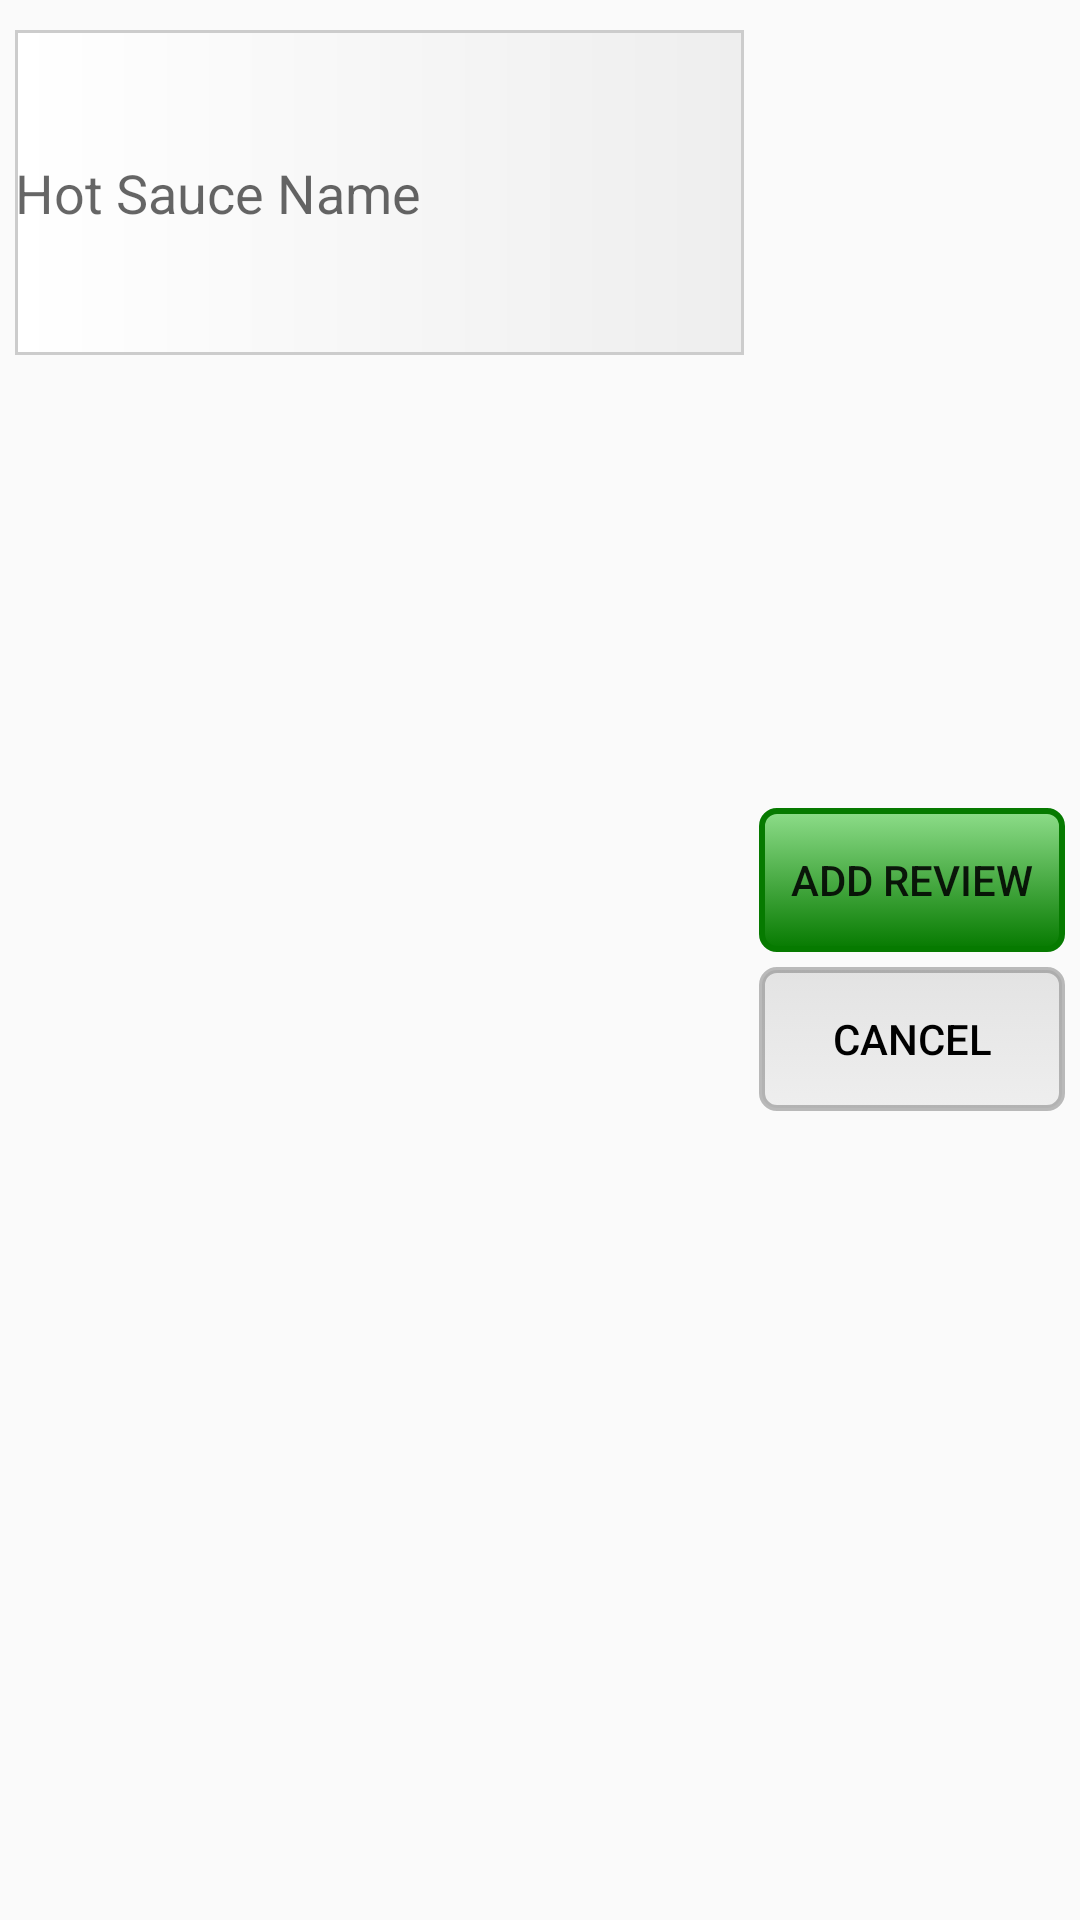

Android layout source for this screen:
<!-- AndroidManifest.xml: application theme AppTheme -->
<!-- res/layout/widget_your_review.xml -->
<?xml version="1.0" encoding="utf-8"?>
<LinearLayout xmlns:android="http://schemas.android.com/apk/res/android"
    android:id="@+id/widget_your_review"
    android:layout_width="match_parent"
    android:layout_height="wrap_content"
    android:orientation="horizontal"
    android:padding="5dp"
    android:weightSum="100">

    <EditText
        android:id="@+id/widget_review_comments"
        android:layout_width="wrap_content"
        android:layout_height="wrap_content"
        android:layout_marginRight="5dp"
        android:layout_marginTop="5dp"
        android:layout_weight="99"
        android:background="@drawable/gradient_white_ltgrey"
        android:hint="@string/prompt_hot_sauce_name"
        android:lines="5" />

    <LinearLayout
        android:layout_width="wrap_content"
        android:layout_height="match_parent"
        android:layout_weight="1"
        android:gravity="center"
        android:orientation="vertical">

        <Button
            style="@style/ButtonGreen"
            android:layout_width="match_parent"
            android:layout_height="wrap_content"
            android:onClick="addReview"
            android:text="@string/text_add_review_button" />

        <Button
            style="@style/ButtonGrey"
            android:layout_width="match_parent"
            android:layout_height="wrap_content"
            android:layout_marginTop="5dp"
            android:onClick="cancelReview"
            android:text="@string/text_cancel" />
    </LinearLayout>
</LinearLayout>
<!-- resources referenced by this layout -->
<resources>
  <!-- drawable gradient_white_ltgrey (drawable) -->
  <?xml version="1.0" encoding="utf-8"?>
  <layer-list xmlns:android="http://schemas.android.com/apk/res/android">
      <item>
          <shape android:shape="rectangle">
              <solid android:color="@color/colorGreyMedLight"/>
          </shape>
      </item>
      <item android:top="1dp" android:bottom="1dp" android:right="1dp" android:left="1dp">
          <shape android:shape="rectangle">
              <gradient
                  android:endColor="@color/colorGreyLight"
                  android:startColor="@color/colorWhite" />
          </shape>
      </item>
  </layer-list>
  <string name="prompt_hot_sauce_name">Hot Sauce Name</string>
  <string name="text_add_review_button">Add Review</string>
  <string name="text_cancel">Cancel</string>
  <style name="ButtonGreen">
          <item name="android:background">@drawable/button_selector_green</item>
          <item name="android:clickable">true</item>
          <item name="android:paddingRight">10dp</item>
          <item name="android:paddingLeft">10dp</item>
      </style>
  <style name="ButtonGrey">
          <item name="android:background">@drawable/button_selector_grey</item>
          <item name="android:clickable">true</item>
          <item name="android:paddingRight">10dp</item>
          <item name="android:paddingLeft">10dp</item>
          <item name="android:textColor">@color/colorBlack</item>
      </style>
  <style name="AppTheme" parent="Theme.AppCompat.Light.DarkActionBar">
          <item name="colorPrimary">@color/colorPrimary</item>
          <item name="colorPrimaryDark">@color/colorPrimaryDark</item>
          <item name="colorAccent">@color/colorAccent</item>
          
          
          
          
          <item name="android:itemTextAppearance">@style/MenuTextColor</item>
      </style>
  <color name="colorGreyMedLight">#CCCCCC</color>
  <color name="colorGreyLight">#EEEEEE</color>
  <color name="colorWhite">#FFFFFF</color>
  <!-- drawable button_selector_grey (drawable) -->
  <?xml version="1.0" encoding="utf-8"?>
  <selector xmlns:android="http://schemas.android.com/apk/res/android" >
      <item android:state_pressed="true" >
          <shape android:shape="rectangle"  >
              <corners android:radius="5dp" />
              <stroke android:width="2dip" android:color="@color/colorGreyMedLight50" />
              <gradient android:angle="-90" android:startColor="@color/colorGreyLight" android:endColor="@color/colorGreyMedLight50"  />
          </shape>
      </item>
      <item android:state_focused="true">
          <shape android:shape="rectangle"  >
              <corners android:radius="5dp" />
              <stroke android:width="2dip" android:color="#971E05" />
              <solid android:color="#58857e"/>
          </shape>
      </item>
      <item >
          <shape android:shape="rectangle"  >
              <corners android:radius="5dp" />
              <stroke android:width="2dip" android:color="@color/colorGrey50" />
              <gradient android:angle="-90" android:startColor="@color/colorGreyMedLight50" android:endColor="@color/colorGreyLight" />
          </shape>
      </item>
  </selector>
  <color name="colorBlack">#000000</color>
  <color name="colorPrimary">#eb1e25</color>
  <color name="colorPrimaryDark">#BE0A0F</color>
  <color name="colorAccent">#ED7A1E</color>
  <style name="MenuTextColor" parent="@android:style/TextAppearance.Holo.Widget.ActionBar.Title">
          <item name="android:textColor">@color/colorBlack</item>
      </style>
  <color name="colorAccentGreen">#21C019</color>
  <color name="colorAccentGreenLight">#B6F6B3</color>
  <color name="colorAccentGreen50">#7F21C019</color>
  <color name="colorAccentGreenDark">#067A00</color>
  <color name="colorGreyMedLight50">#7FCCCCCC</color>
  <color name="colorGrey50">#7F777777</color>
</resources>
